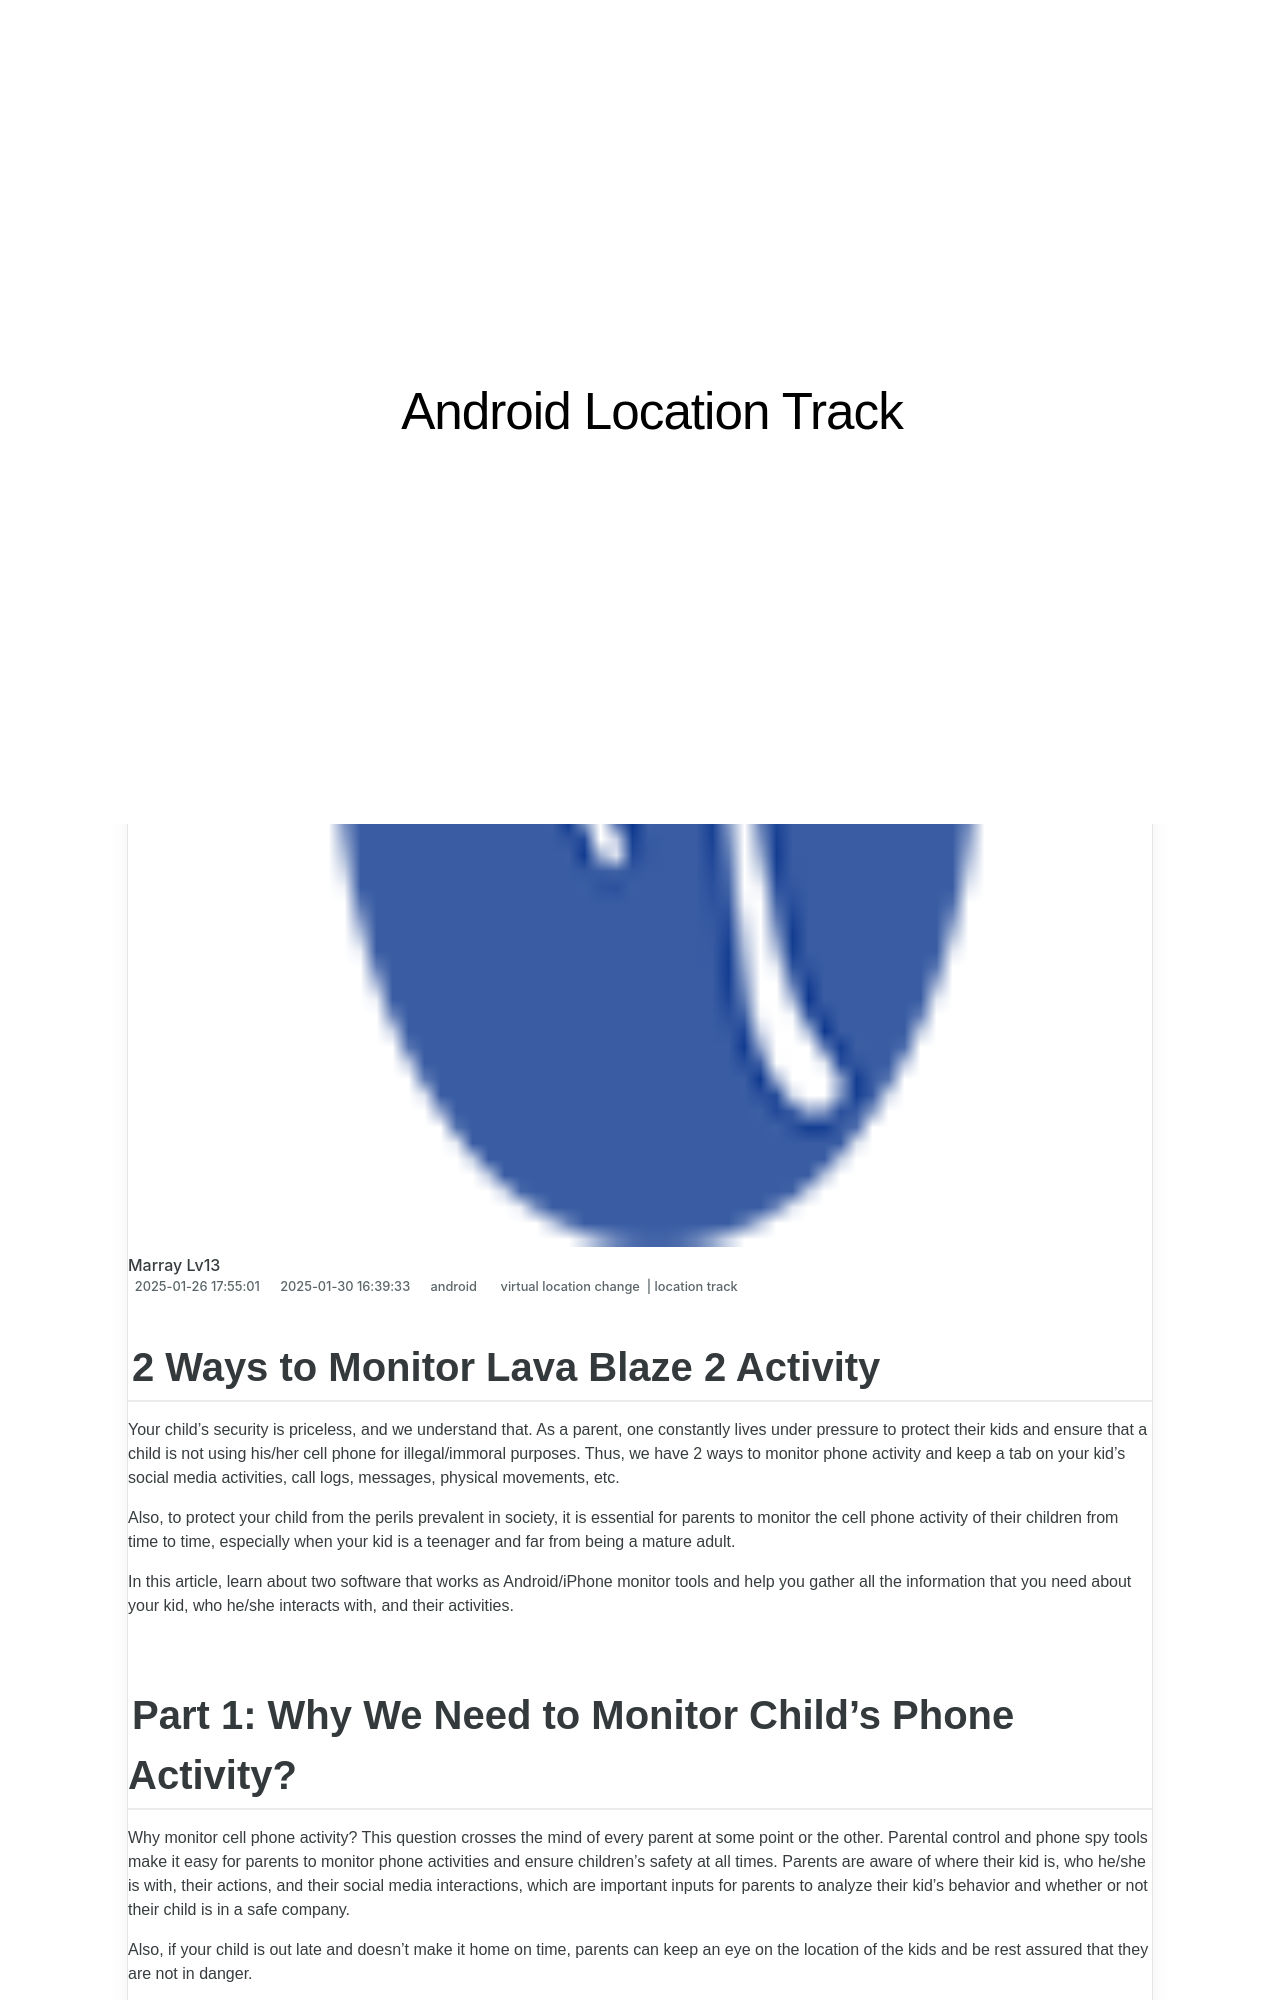

repository: techidaily/site-android-location-track · page: 2-ways-to-monitor-lava-blaze-2-activity-drfone-by-drfone-virtual-android/index.html · generator: jekyll

---
title: 2 Ways to Monitor Lava Blaze 2 Activity | Dr.fone
date: 2025-01-26T17:55:01.547Z
updated: 2025-01-30T16:39:33.487Z
tags: 
  - virtual location change
  - location track
categories:
  - android
description: This article describes 2 Ways to Monitor Lava Blaze 2 Activity
excerpt: This article describes 2 Ways to Monitor Lava Blaze 2 Activity
keywords: Location Track for Blaze 2,track location
thumbnail: https://thmb.techidaily.com/85be9153d8c81024583588a94ed9e00fc880777ac2a8c7cff5efd5d21044d91c.jpg
---

## 2 Ways to Monitor Lava Blaze 2 Activity

Your child’s security is priceless, and we understand that. As a parent, one constantly lives under pressure to protect their kids and ensure that a child is not using his/her cell phone for illegal/immoral purposes. Thus, we have 2 ways to monitor phone activity and keep a tab on your kid’s social media activities, call logs, messages, physical movements, etc.

Also, to protect your child from the perils prevalent in society, it is essential for parents to monitor the cell phone activity of their children from time to time, especially when your kid is a teenager and far from being a mature adult.

In this article, learn about two software that works as Android/iPhone monitor tools and help you gather all the information that you need about your kid, who he/she interacts with, and their activities.
